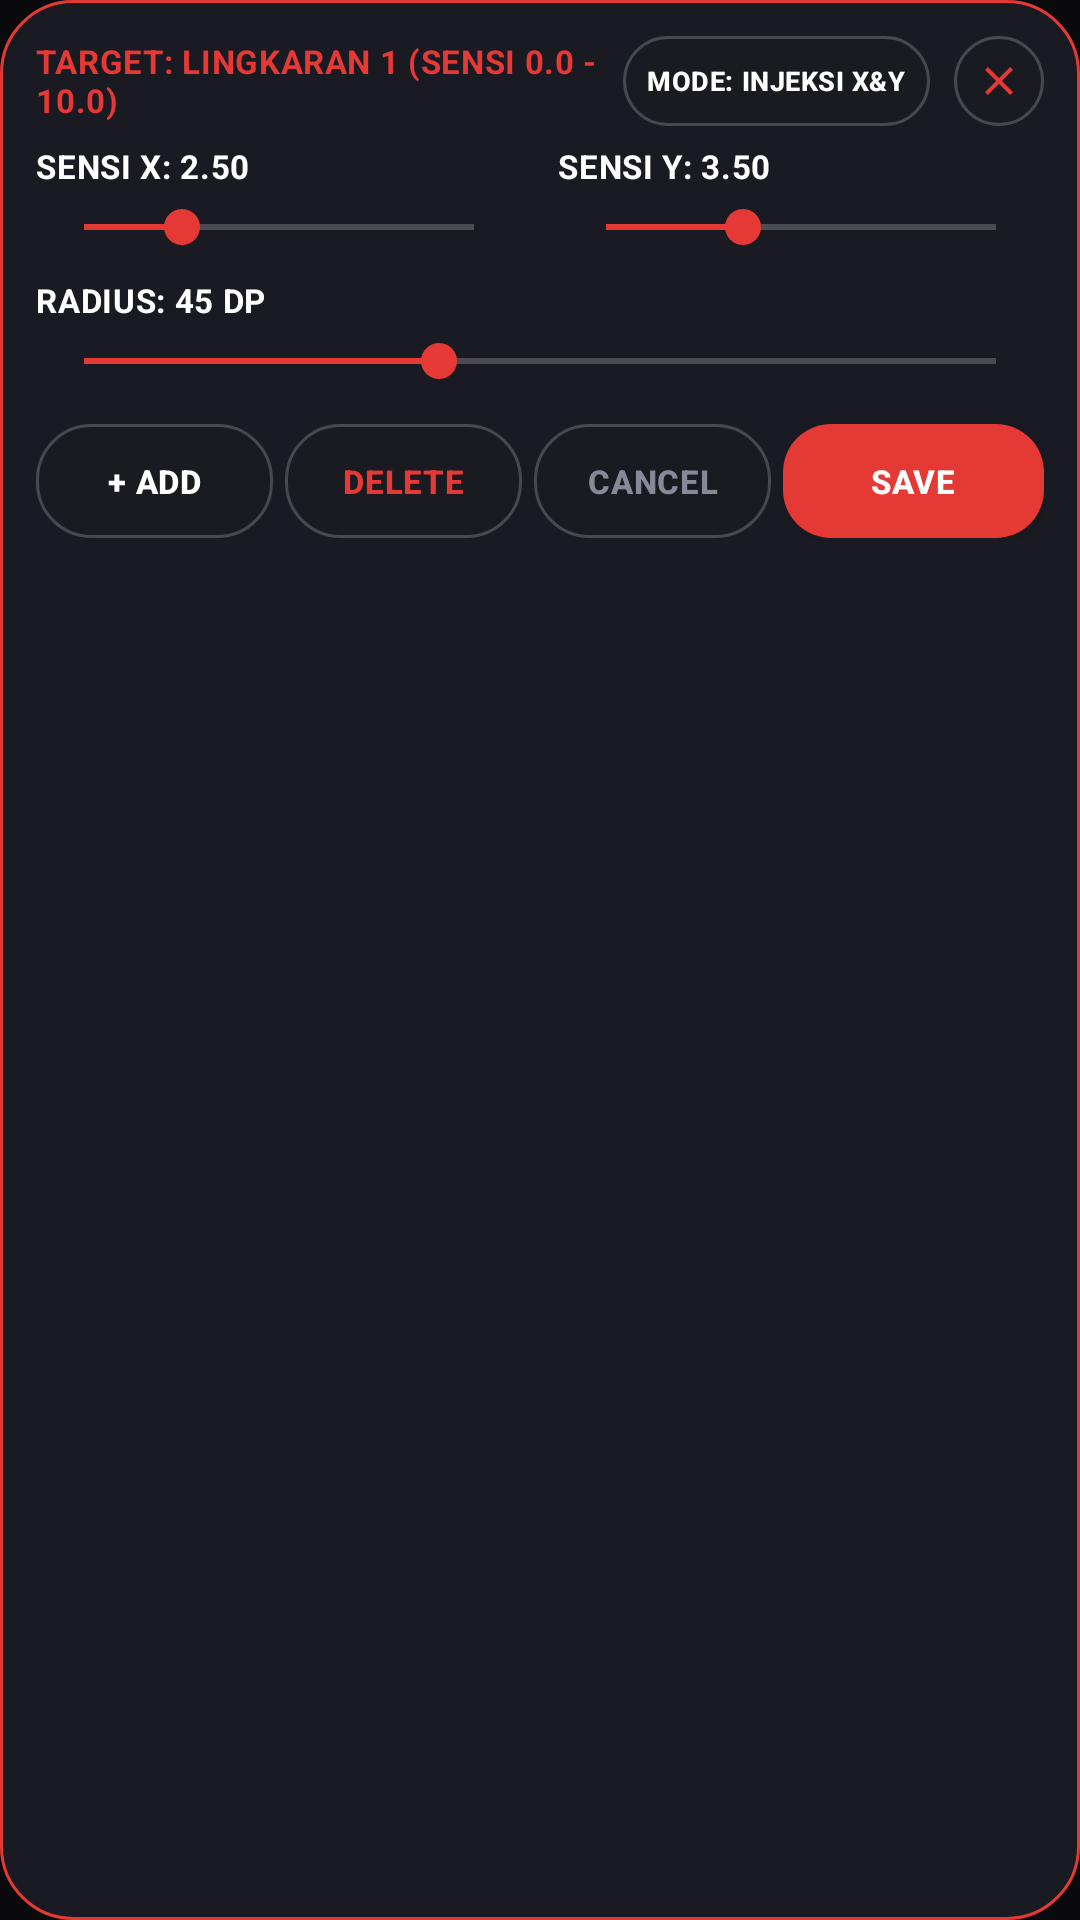

This screen was rendered from an Android layout file. Write that file and the resources it references.
<!-- AndroidManifest.xml: application theme Theme.Hypnos -->
<!-- res/layout/layout_config_bottom_sheet.xml -->
<?xml version="1.0" encoding="utf-8"?>
<LinearLayout xmlns:android="http://schemas.android.com/apk/res/android"
    xmlns:app="http://schemas.android.com/apk/res-auto"
    android:id="@+id/rootBottomSheet"
    android:layout_width="match_parent"
    android:layout_height="wrap_content"
    android:layout_gravity="bottom|center_horizontal"
    android:background="@drawable/bg_bottom_sheet"
    android:orientation="vertical"
    android:padding="12dp">

    
    <LinearLayout
        android:layout_width="match_parent"
        android:layout_height="wrap_content"
        android:gravity="center_vertical"
        android:orientation="horizontal"
        android:layout_marginBottom="6dp">

        <TextView
            android:id="@+id/tvActiveCircleTitle"
            android:layout_width="0dp"
            android:layout_height="wrap_content"
            android:layout_weight="1"
            android:letterSpacing="0.02"
            android:text="TARGET: LINGKARAN 1 (SENSI 0.0 - 10.0)"
            android:textColor="@color/accent_red"
            android:textSize="11sp"
            android:textStyle="bold" />

        <Button
            android:id="@+id/btnToggleMode"
            android:layout_width="wrap_content"
            android:layout_height="30dp"
            android:layout_marginEnd="8dp"
            android:background="@drawable/bg_glass_card"
            android:letterSpacing="0.02"
            android:paddingHorizontal="8dp"
            android:paddingVertical="0dp"
            android:text="MODE: INJEKSI X&amp;Y"
            android:textColor="@color/text_white"
            android:textSize="9sp"
            android:textStyle="bold"
            app:backgroundTint="@null" />

        <FrameLayout
            android:id="@+id/btnCloseConfig"
            android:layout_width="30dp"
            android:layout_height="30dp"
            android:background="@drawable/bg_glass_card"
            android:clickable="true"
            android:focusable="true">

            <ImageView
                android:layout_width="16dp"
                android:layout_height="16dp"
                android:layout_gravity="center"
                android:src="@drawable/ic_close_red"
                android:contentDescription="CLOSE" />
        </FrameLayout>
    </LinearLayout>

    
    <LinearLayout
        android:layout_width="match_parent"
        android:layout_height="wrap_content"
        android:orientation="horizontal">

        
        <LinearLayout
            android:layout_width="0dp"
            android:layout_height="wrap_content"
            android:layout_marginEnd="6dp"
            android:layout_weight="1"
            android:orientation="vertical">

            <TextView
                android:id="@+id/tvLabelSensiX"
                android:layout_width="wrap_content"
                android:layout_height="wrap_content"
                android:letterSpacing="0.02"
                android:text="SENSI X: 2.50"
                android:textColor="@color/text_white"
                android:textSize="11sp"
                android:textStyle="bold" />

            <SeekBar
                android:id="@+id/seekSensiX"
                android:layout_width="match_parent"
                android:layout_height="26dp"
                android:max="1000"
                android:progress="250"
                android:progressTint="@color/accent_red"
                android:thumbTint="@color/accent_red" />
        </LinearLayout>

        
        <LinearLayout
            android:layout_width="0dp"
            android:layout_height="wrap_content"
            android:layout_marginStart="6dp"
            android:layout_weight="1"
            android:orientation="vertical">

            <TextView
                android:id="@+id/tvLabelSensiY"
                android:layout_width="wrap_content"
                android:layout_height="wrap_content"
                android:letterSpacing="0.02"
                android:text="SENSI Y: 3.50"
                android:textColor="@color/text_white"
                android:textSize="11sp"
                android:textStyle="bold" />

            <SeekBar
                android:id="@+id/seekSensiY"
                android:layout_width="match_parent"
                android:layout_height="26dp"
                android:max="1000"
                android:progress="350"
                android:progressTint="@color/accent_red"
                android:thumbTint="@color/accent_red" />
        </LinearLayout>
    </LinearLayout>

    
    <LinearLayout
        android:layout_width="match_parent"
        android:layout_height="wrap_content"
        android:layout_marginTop="4dp"
        android:orientation="horizontal">

        <LinearLayout
            android:layout_width="match_parent"
            android:layout_height="wrap_content"
            android:orientation="vertical">

            <TextView
                android:id="@+id/tvLabelRadius"
                android:layout_width="wrap_content"
                android:layout_height="wrap_content"
                android:letterSpacing="0.02"
                android:text="RADIUS: 45 DP"
                android:textColor="@color/text_white"
                android:textSize="11sp"
                android:textStyle="bold" />

            <SeekBar
                android:id="@+id/seekRadius"
                android:layout_width="match_parent"
                android:layout_height="26dp"
                android:max="90"
                android:progress="35"
                android:progressTint="@color/accent_red"
                android:thumbTint="@color/accent_red" />
        </LinearLayout>
    </LinearLayout>

    
    <LinearLayout
        android:layout_width="match_parent"
        android:layout_height="38dp"
        android:layout_marginTop="8dp"
        android:orientation="horizontal">

        
        <Button
            android:id="@+id/btnAddCircle"
            android:layout_width="0dp"
            android:layout_height="match_parent"
            android:layout_weight="1"
            android:layout_marginEnd="4dp"
            android:background="@drawable/bg_glass_card"
            android:letterSpacing="0.02"
            android:padding="0dp"
            android:text="+ ADD"
            android:textColor="@color/text_white"
            android:textSize="11sp"
            android:textStyle="bold"
            app:backgroundTint="@null" />

        
        <Button
            android:id="@+id/btnDeleteCircle"
            android:layout_width="0dp"
            android:layout_height="match_parent"
            android:layout_weight="1"
            android:layout_marginEnd="4dp"
            android:background="@drawable/bg_glass_card"
            android:letterSpacing="0.02"
            android:padding="0dp"
            android:text="DELETE"
            android:textColor="@color/accent_red"
            android:textSize="11sp"
            android:textStyle="bold"
            app:backgroundTint="@null" />

        
        <Button
            android:id="@+id/btnCancelConfig"
            android:layout_width="0dp"
            android:layout_height="match_parent"
            android:layout_weight="1"
            android:layout_marginEnd="4dp"
            android:background="@drawable/bg_glass_card"
            android:letterSpacing="0.02"
            android:padding="0dp"
            android:text="CANCEL"
            android:textColor="@color/text_dim"
            android:textSize="11sp"
            android:textStyle="bold"
            app:backgroundTint="@null" />

        
        <Button
            android:id="@+id/btnSaveConfig"
            android:layout_width="0dp"
            android:layout_height="match_parent"
            android:layout_weight="1.1"
            android:background="@drawable/bg_btn_red"
            android:letterSpacing="0.02"
            android:padding="0dp"
            android:text="SAVE"
            android:textColor="@color/text_white"
            android:textSize="11sp"
            android:textStyle="bold"
            app:backgroundTint="@null" />
    </LinearLayout>

</LinearLayout>
<!-- resources referenced by this layout -->
<resources>
  <color name="accent_red">#E53935</color>
  <color name="text_dim">#888899</color>
  <color name="text_white">#FFFFFF</color>
  <!-- drawable bg_bottom_sheet (drawable) -->
  <?xml version="1.0" encoding="utf-8"?>
  <shape xmlns:android="http://schemas.android.com/apk/res/android"
      android:shape="rectangle">
      <solid android:color="@color/glass_card_solid" />
      <stroke
          android:width="1dp"
          android:color="@color/accent_red" />
      <corners android:radius="24dp" />
  </shape>
  <!-- drawable bg_btn_red (drawable) -->
  <?xml version="1.0" encoding="utf-8"?>
  <ripple xmlns:android="http://schemas.android.com/apk/res/android"
      android:color="#4DFFFFFF">
      <item>
          <selector>
              <item android:state_enabled="false">
                  <shape android:shape="rectangle">
                      <solid android:color="#24242E" />
                      <corners android:radius="16dp" />
                  </shape>
              </item>
              <item>
                  <shape android:shape="rectangle">
                      <solid android:color="@color/accent_red" />
                      <corners android:radius="16dp" />
                  </shape>
              </item>
          </selector>
      </item>
  </ripple>
  <!-- drawable bg_glass_card (drawable) -->
  <?xml version="1.0" encoding="utf-8"?>
  <shape xmlns:android="http://schemas.android.com/apk/res/android"
      android:shape="rectangle">
      <solid android:color="@color/glass_card" />
      <stroke
          android:width="1dp"
          android:color="@color/glass_border" />
      <corners android:radius="18dp" />
  </shape>
  <!-- drawable ic_close_red (drawable) -->
  <?xml version="1.0" encoding="utf-8"?>
  <vector xmlns:android="http://schemas.android.com/apk/res/android"
      android:width="24dp"
      android:height="24dp"
      android:viewportWidth="24"
      android:viewportHeight="24">
      <path
          android:fillColor="#E53935"
          android:pathData="M19,6.41L17.59,5 12,10.59 6.41,5 5,6.41 10.59,12 5,17.59 6.41,19 12,13.41 17.59,19 19,17.59 13.41,12z" />
  </vector>
  <style name="Theme.Hypnos" parent="Theme.MaterialComponents.NoActionBar">
          <item name="android:windowBackground">@color/black_doff</item>
          <item name="android:colorBackground">@color/black_doff</item>
          <item name="colorPrimary">@color/accent_red</item>
          <item name="colorSecondary">@color/accent_red</item>
          <item name="android:statusBarColor">@color/black_doff</item>
          <item name="android:navigationBarColor">@color/black_doff</item>
          <item name="android:windowLightStatusBar">false</item>
      </style>
  <color name="glass_card_solid">#1A1A22</color>
  <color name="glass_card">#D91A1A22</color>
  <color name="glass_border">#33FFFFFF</color>
  <color name="black_doff">#0A0A0C</color>
</resources>
